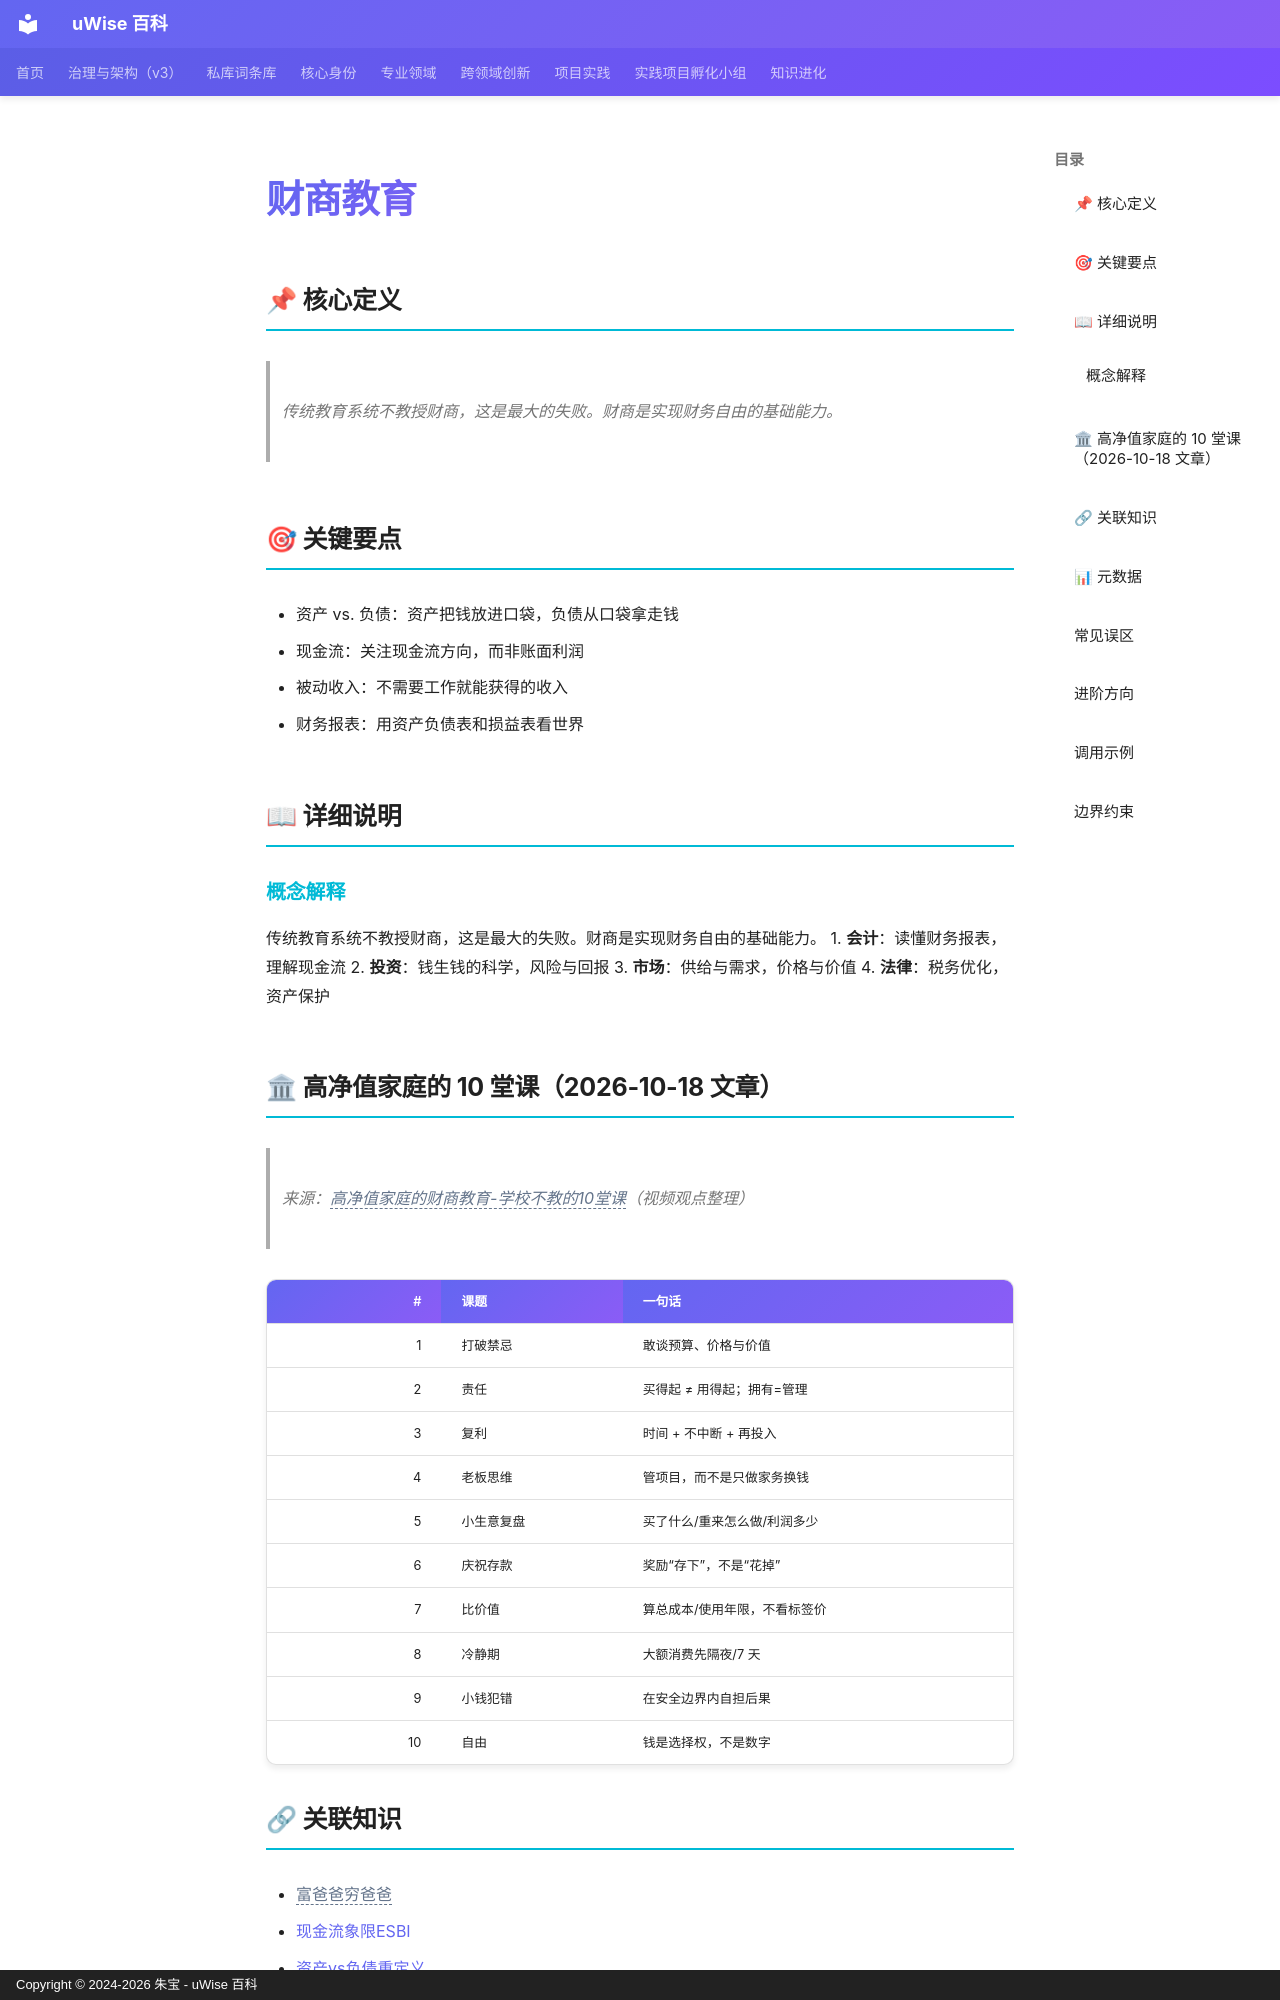

repository: zhubao315/uWise · page: vault-encyclopedia/md-ba6aecaa/index.html · generator: mkdocs · copyright: Copyright © 2024-2026 朱宝 - uWise 百科

---
title: "财商教育"
description: "传统教育系统不教授财商，这是最大的失败。财商是实现财务自由的基础能力。"
---

# 财商教育

## 📌 核心定义

> 传统教育系统不教授财商，这是最大的失败。财商是实现财务自由的基础能力。

## 🎯 关键要点

- 资产 vs. 负债：资产把钱放进口袋，负债从口袋拿走钱
- 现金流：关注现金流方向，而非账面利润
- 被动收入：不需要工作就能获得的收入
- 财务报表：用资产负债表和损益表看世界

## 📖 详细说明

### 概念解释
传统教育系统不教授财商，这是最大的失败。财商是实现财务自由的基础能力。
1. **会计**：读懂财务报表，理解现金流
2. **投资**：钱生钱的科学，风险与回报
3. **市场**：供给与需求，价格与价值
4. **法律**：税务优化，资产保护


## 🏛 高净值家庭的 10 堂课（2026-10-18 文章）

> 来源：<span class="uw-unresolved" data-target="高净值家庭的财商教育-学校不教的10堂课" title="未解析的双链目标：高净值家庭的财商教育-学校不教的10堂课">高净值家庭的财商教育-学校不教的10堂课</span>（视频观点整理）

| # | 课题 | 一句话 |
|---:|---|---|
| 1 | 打破禁忌 | 敢谈预算、价格与价值 |
| 2 | 责任 | 买得起 ≠ 用得起；拥有=管理 |
| 3 | 复利 | 时间 + 不中断 + 再投入 |
| 4 | 老板思维 | 管项目，而不是只做家务换钱 |
| 5 | 小生意复盘 | 买了什么/重来怎么做/利润多少 |
| 6 | 庆祝存款 | 奖励“存下”，不是“花掉” |
| 7 | 比价值 | 算总成本/使用年限，不看标签价 |
| 8 | 冷静期 | 大额消费先隔夜/7 天 |
| 9 | 小钱犯错 | 在安全边界内自担后果 |
| 10 | 自由 | 钱是选择权，不是数字 |
